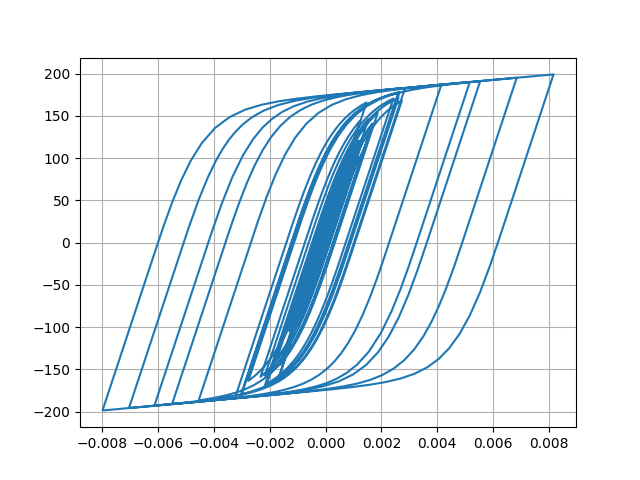

Source data for this figure (header and first rows):
Desplacment, Force
0.0, 0.0
3.5936626122741303e-06, 0.3594
1.1581551719294184e-05, 1.158
1.9058675607220758e-05, 1.906
2.2984157411303842e-05, 2.298
2.3108135777276713e-05, 2.311
2.1461603117643745e-05, 2.146
2.0905593636104348e-05, 2.09
2.3104843397496344e-05, 2.31
2.809300413275561e-05, 2.809
3.4794699173393334e-05, 3.479
4.175237326739902e-05, 4.174
4.7918469090802244e-05, 4.791
5.335950602943195e-05, 5.334
5.9348342904396475e-05, 5.933
6.666950674867199e-05, 6.664
7.470258198426614e-05, 7.466
8.187433626517628e-05, 8.182
8.681513976159469e-05, 8.675
8.900999973639881e-05, 8.894
8.84361137241317e-05, 8.837
8.631873107637557e-05, 8.625
8.437549952198194e-05, 8.43
8.362509021856114e-05, 8.355
8.336878418797158e-05, 8.33
8.220874298370639e-05, 8.214
7.98946822628322e-05, 7.982
7.657040659022742e-05, 7.65
7.285782621938456e-05, 7.279
6.880454143079179e-05, 6.873
6.325146803683533e-05, 6.318
5.504600665891502e-05, 5.498
4.41659380455124e-05, 4.41
3.1111215391172984e-05, 3.104
1.6089374544176796e-05, 1.602
-6.077594045352843e-07, -0.06784
-1.920381697663252e-05, -1.927
-3.913812353578531e-05, -3.92
-5.8908907695194506e-05, -5.896
-7.702779417638727e-05, -7.705
-9.240796210751658e-05, -9.24
-0.0001057, -10.57
-0.0001189, -11.88
-0.0001338, -13.36
-0.0001491, -14.88
-0.0001631, -16.27
-0.0001752, -17.47
-0.0001864, -18.58
-0.000201, -20.02
-0.0002211, -22.01
-0.0002448, -24.34
-0.0002673, -26.54
-0.0002828, -28.06
-0.0002889, -28.65
-0.0002884, -28.6
-0.0002862, -28.38
-0.0002857, -28.34
-0.0002882, -28.59
-0.0002928, -29.03
-0.0002971, -29.45
... 2,941 more rows
